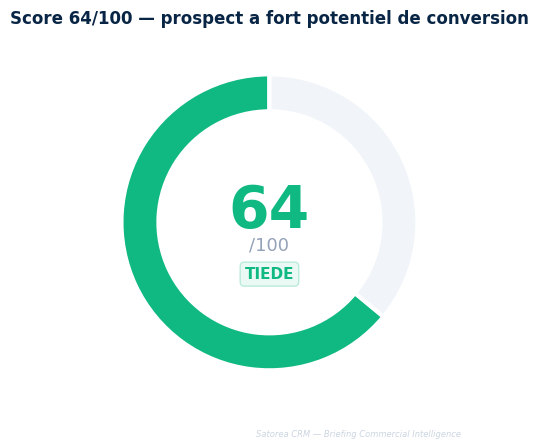
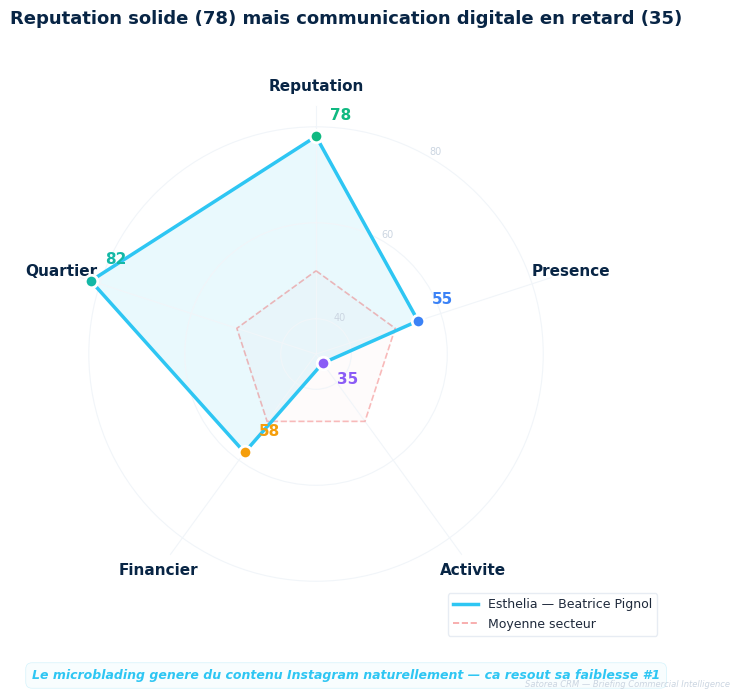
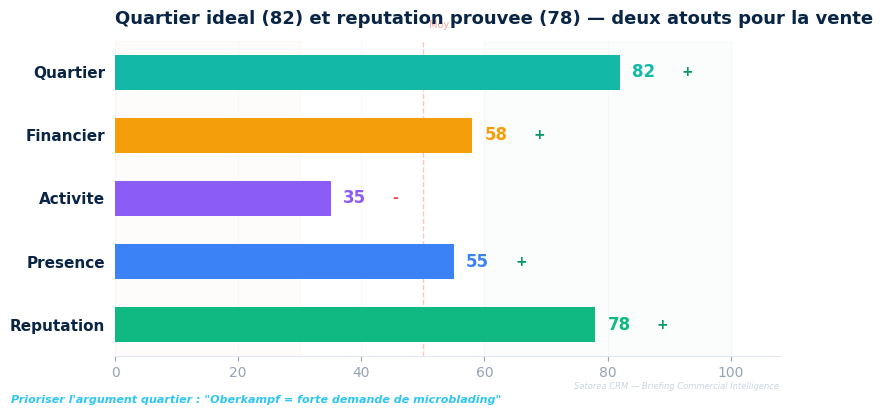
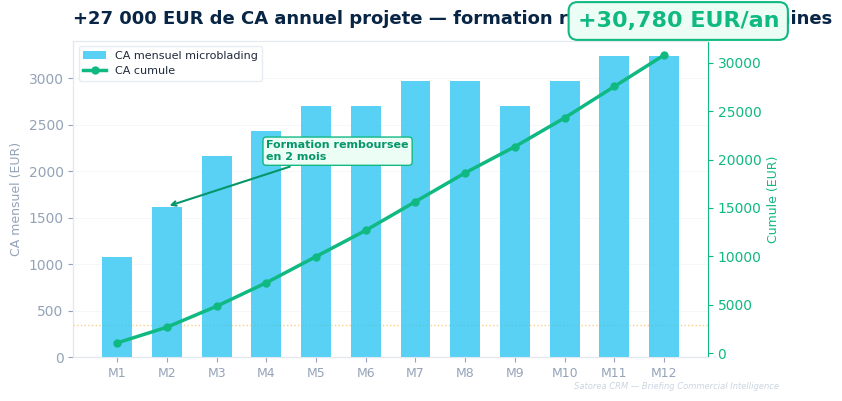
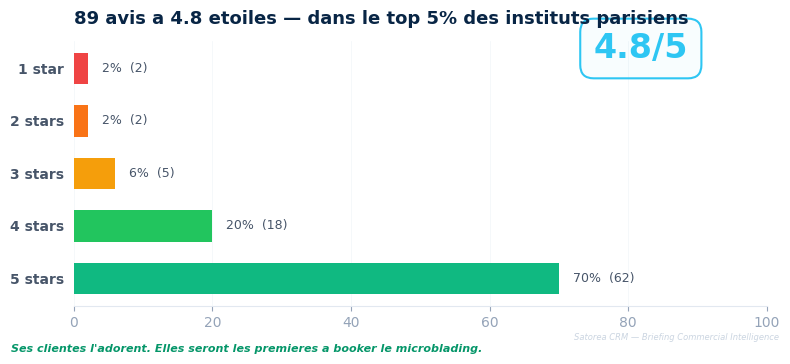
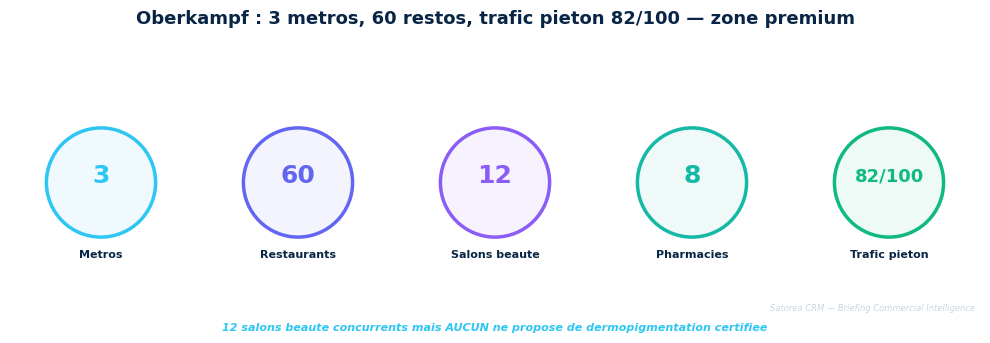

Write Python code to recreate these figures, in order.
"""
SATOREA — Generateur de graphiques style consulting
Chaque graphique = 1 message cle (titre = insight, pas description)

Input: fichier JSON avec données + insights générés par Claude
Output: PNG haute qualité dans ./charts/

Usage:
  python scripts/generate-charts.py data.json
  python scripts/generate-charts.py  # utilise les données de test intégrées
"""

import matplotlib
matplotlib.use('Agg')
import matplotlib.pyplot as plt
import matplotlib.patches as mpatches
import numpy as np
import json
import sys
from pathlib import Path
import math
from typing import Optional

# ══════════════════════════════════════════════════════════════
# CHARTE GRAPHIQUE SATOREA
# ══════════════════════════════════════════════════════════════
class Theme:
    BRAND = '#2EC6F3'
    ACCENT = '#082545'
    GREEN = '#10B981'
    GREEN_DARK = '#059669'
    GREEN_BG = '#ECFDF5'
    AMBER = '#F59E0B'
    AMBER_DARK = '#D97706'
    AMBER_BG = '#FFFBEB'
    RED = '#EF4444'
    RED_BG = '#FEF2F2'
    INDIGO = '#6366F1'
    VIOLET = '#8B5CF6'
    TEAL = '#14B8A6'
    TEXT = '#1E293B'
    TEXT_MED = '#475569'
    TEXT_LIGHT = '#94A3B8'
    TEXT_XLIGHT = '#CBD5E1'
    BG = '#FFFFFF'
    CARD = '#F8FAFC'
    BORDER = '#E2E8F0'
    BORDER_SOFT = '#F1F5F9'

    # Dimensions du scoring
    DIM_COLORS = [GREEN, '#3B82F6', VIOLET, AMBER, TEAL]
    DIM_LABELS = ['Reputation', 'Presence', 'Activite', 'Financier', 'Quartier']

    @staticmethod
    def setup():
        plt.rcParams.update({
            'font.family': 'sans-serif',
            'font.sans-serif': ['Segoe UI', 'Calibri', 'Arial'],
            'axes.facecolor': Theme.BG,
            'figure.facecolor': Theme.BG,
            'text.color': Theme.TEXT,
            'axes.edgecolor': Theme.BORDER,
            'axes.labelcolor': Theme.TEXT_LIGHT,
            'xtick.color': Theme.TEXT_LIGHT,
            'ytick.color': Theme.TEXT_LIGHT,
        })

# ══════════════════════════════════════════════════════════════
# HELPERS CONSULTING STYLE
# ══════════════════════════════════════════════════════════════
def add_footer(fig, text='Satorea CRM — Briefing Commercial Intelligence'):
    """Footer discret en bas à droite"""
    fig.text(0.98, 0.01, text, ha='right', va='bottom',
             fontsize=6, color=Theme.TEXT_XLIGHT, style='italic')

def add_insight_title(ax, title, subtitle=None, y=1.08):
    """Titre = insight (pas description) + sous-titre données"""
    ax.set_title(title, fontsize=12, fontweight='bold', color=Theme.ACCENT,
                 pad=15, loc='left', wrap=True)
    if subtitle:
        ax.text(0, y - 0.06, subtitle, transform=ax.transAxes,
                fontsize=8, color=Theme.TEXT_LIGHT, va='top')

def add_annotation_box(ax, text, xy, color=Theme.BRAND):
    """Annotation style McKinsey — boîte avec flèche"""
    ax.annotate(text, xy=xy, fontsize=8, fontweight='bold', color=color,
                bbox=dict(boxstyle='round,pad=0.4', facecolor=color + '10',
                          edgecolor=color, linewidth=1),
                ha='center')

def score_color(v):
    if v >= 60: return Theme.GREEN
    if v >= 30: return Theme.AMBER
    return Theme.RED

# ══════════════════════════════════════════════════════════════
# CHART 1 — RADAR 5 AXES (style consulting)
# ══════════════════════════════════════════════════════════════
def chart_radar(data, insights, outdir):
    scores = data['scores']
    vals = [scores['reputation'], scores['presence'], scores['activity'],
            scores['financial'], scores['neighborhood']]
    avg = data.get('avg_scores', [50, 50, 50, 50, 50])

    fig, ax = plt.subplots(figsize=(8, 7), subplot_kw=dict(polar=True))

    N = 5
    angles = [n / float(N) * 2 * math.pi for n in range(N)]
    angles += angles[:1]
    vals_plot = vals + vals[:1]
    avg_plot = avg + avg[:1]

    ax.set_theta_offset(math.pi / 2)
    ax.set_theta_direction(-1)
    ax.set_rmax(100)
    ax.set_rticks([20, 40, 60, 80, 100])
    ax.set_yticklabels(['', '40', '60', '80', ''], fontsize=7, color=Theme.TEXT_XLIGHT)
    ax.set_rlabel_position(30)
    ax.spines['polar'].set_visible(False)
    ax.grid(color=Theme.BORDER_SOFT, linewidth=0.8)

    # Labels
    ax.set_xticks(angles[:-1])
    ax.set_xticklabels(Theme.DIM_LABELS, fontsize=11, fontweight='bold', color=Theme.ACCENT)

    # Moyenne secteur
    ax.plot(angles, avg_plot, '--', color=Theme.RED, linewidth=1.2, alpha=0.35)
    ax.fill(angles, avg_plot, color=Theme.RED, alpha=0.02)

    # Prospect
    ax.plot(angles, vals_plot, color=Theme.BRAND, linewidth=2.5)
    ax.fill(angles, vals_plot, color=Theme.BRAND, alpha=0.1)

    # Points + valeurs
    for i, (angle, val) in enumerate(zip(angles[:-1], vals)):
        ax.plot(angle, val, 'o', color=Theme.DIM_COLORS[i], markersize=9, zorder=5,
                markeredgecolor=Theme.BG, markeredgewidth=2)
        offset = 12 if val > avg[i] else -15
        ax.annotate(f'{val}', (angle, val), textcoords="offset points",
                    xytext=(10, offset), fontsize=11, fontweight='bold',
                    color=Theme.DIM_COLORS[i])

    # Légende
    from matplotlib.lines import Line2D
    legend_elements = [
        Line2D([0], [0], color=Theme.BRAND, linewidth=2.5, label=data.get('prospect_name', 'Prospect')),
        Line2D([0], [0], color=Theme.RED, linewidth=1.2, linestyle='--', alpha=0.5, label='Moyenne secteur'),
    ]
    ax.legend(handles=legend_elements, loc='lower right', bbox_to_anchor=(1.2, -0.08),
              fontsize=9, frameon=True, facecolor=Theme.BG, edgecolor=Theme.BORDER)

    # Titre insight
    ins = insights.get('radar', {})
    fig.suptitle(ins.get('title', f'Score multi-axes — {data.get("prospect_name", "Prospect")}'),
                 fontsize=13, fontweight='bold', color=Theme.ACCENT, x=0.5, y=0.98)

    # Message clé en bas
    key_msg = ins.get('key_insight', '')
    if key_msg:
        fig.text(0.5, 0.02, key_msg, ha='center', va='bottom',
                 fontsize=9, color=Theme.BRAND, fontweight='bold', style='italic',
                 bbox=dict(boxstyle='round,pad=0.5', facecolor=Theme.BRAND + '08',
                           edgecolor=Theme.BRAND + '30', linewidth=0.5))

    add_footer(fig)
    plt.tight_layout(rect=[0, 0.06, 1, 0.95])
    plt.savefig(outdir / 'radar-score.png', dpi=200, bbox_inches='tight', facecolor=Theme.BG)
    plt.close()


# ══════════════════════════════════════════════════════════════
# CHART 2 — BARRES HORIZONTALES (dimensions détaillées)
# ══════════════════════════════════════════════════════════════
def chart_bars(data, insights, outdir):
    scores = data['scores']
    vals = [scores['reputation'], scores['presence'], scores['activity'],
            scores['financial'], scores['neighborhood']]

    fig, ax = plt.subplots(figsize=(8, 4))

    y_pos = np.arange(len(Theme.DIM_LABELS))
    bars = ax.barh(y_pos, vals, height=0.55, color=Theme.DIM_COLORS, zorder=3)

    # Moyenne
    ax.axvline(x=50, color=Theme.RED, linewidth=1, linestyle='--', alpha=0.3, zorder=2)
    ax.text(51, len(vals) - 0.3, 'Moy.', fontsize=7, color=Theme.RED, alpha=0.5)

    # Zones
    ax.axvspan(0, 30, color=Theme.RED, alpha=0.02, zorder=1)
    ax.axvspan(60, 100, color=Theme.GREEN, alpha=0.02, zorder=1)

    ax.set_yticks(y_pos)
    ax.set_yticklabels(Theme.DIM_LABELS, fontsize=11, fontweight='bold', color=Theme.ACCENT)
    ax.set_xlim(0, 108)

    for bar, val, color in zip(bars, vals, Theme.DIM_COLORS):
        # Valeur
        ax.text(val + 2, bar.get_y() + bar.get_height()/2, f'{val}',
                va='center', fontsize=12, fontweight='bold', color=color)
        # Indicateur
        indicator = '+' if val >= 50 else '-'
        ind_color = Theme.GREEN_DARK if val >= 50 else Theme.RED
        ax.text(val + 10, bar.get_y() + bar.get_height()/2, indicator,
                va='center', fontsize=10, fontweight='bold', color=ind_color)

    ax.spines['top'].set_visible(False)
    ax.spines['right'].set_visible(False)
    ax.spines['left'].set_visible(False)
    ax.tick_params(left=False)
    ax.grid(axis='x', color=Theme.BORDER_SOFT, linewidth=0.5, zorder=1)

    ins = insights.get('bars', {})
    ax.set_title(ins.get('title', 'Detail par dimension'),
                 fontsize=13, fontweight='bold', color=Theme.ACCENT, loc='left', pad=12)

    key_msg = ins.get('key_insight', '')
    if key_msg:
        fig.text(0.02, -0.02, key_msg, ha='left', fontsize=8, color=Theme.BRAND,
                 fontweight='bold', style='italic')

    add_footer(fig)
    plt.tight_layout()
    plt.savefig(outdir / 'bar-dimensions.png', dpi=200, bbox_inches='tight', facecolor=Theme.BG)
    plt.close()


# ══════════════════════════════════════════════════════════════
# CHART 3 — DONUT SCORE GLOBAL
# ══════════════════════════════════════════════════════════════
def chart_donut(data, insights, outdir):
    score = data['scores']['global']
    color = score_color(score)
    classif = data.get('classification', 'TIEDE')

    fig, ax = plt.subplots(figsize=(4, 4.5))
    sizes = [score, 100 - score]
    colors = [color, Theme.BORDER_SOFT]

    wedges, _ = ax.pie(sizes, colors=colors, startangle=90,
                        wedgeprops=dict(width=0.25, edgecolor=Theme.BG, linewidth=3))

    ax.text(0, 0.08, f'{score}', ha='center', va='center',
            fontsize=42, fontweight='bold', color=color)
    ax.text(0, -0.15, '/100', ha='center', va='center',
            fontsize=13, color=Theme.TEXT_LIGHT)
    ax.text(0, -0.35, classif, ha='center', va='center',
            fontsize=11, fontweight='bold', color=color,
            bbox=dict(boxstyle='round,pad=0.3', facecolor=color + '15', edgecolor=color + '40'))

    ins = insights.get('donut', {})
    ax.set_title(ins.get('title', 'Score Global'),
                 fontsize=12, fontweight='bold', color=Theme.ACCENT, pad=10)

    add_footer(fig)
    plt.tight_layout()
    plt.savefig(outdir / 'donut-score.png', dpi=200, bbox_inches='tight', facecolor=Theme.BG)
    plt.close()


# ══════════════════════════════════════════════════════════════
# CHART 4 — DISTRIBUTION AVIS
# ══════════════════════════════════════════════════════════════
def chart_avis(data, insights, outdir):
    avis = data.get('avis')
    if not avis or not avis.get('distribution'):
        return

    dist = avis['distribution']
    stars = [d['stars'] for d in dist]
    pcts = [d['pct'] for d in dist]
    counts = [d['count'] for d in dist]
    color_map = {5: Theme.GREEN, 4: '#22C55E', 3: Theme.AMBER, 2: '#F97316', 1: Theme.RED}
    colors = [color_map.get(s, Theme.TEXT_LIGHT) for s in stars]

    fig, ax = plt.subplots(figsize=(8, 3.5))
    y_pos = np.arange(len(stars))
    bars = ax.barh(y_pos, pcts, height=0.6, color=colors, zorder=3)

    ax.set_yticks(y_pos)
    ax.set_yticklabels([f'{s} star{"s" if s > 1 else ""}' for s in stars],
                       fontsize=10, fontweight='bold', color=Theme.TEXT_MED)
    ax.set_xlim(0, 100)

    for bar, pct, count in zip(bars, pcts, counts):
        ax.text(pct + 2, bar.get_y() + bar.get_height()/2,
                f'{pct}%  ({count})', va='center', fontsize=9, color=Theme.TEXT_MED)

    ax.spines['top'].set_visible(False)
    ax.spines['right'].set_visible(False)
    ax.spines['left'].set_visible(False)
    ax.tick_params(left=False)
    ax.grid(axis='x', color=Theme.BORDER_SOFT, linewidth=0.5, zorder=1)

    # Note moyenne annotation
    avg = avis.get('moyenne', 0)
    ax.annotate(f'{avg}/5', xy=(75, len(stars) - 0.8),
                fontsize=24, fontweight='bold', color=Theme.BRAND,
                bbox=dict(boxstyle='round,pad=0.4', facecolor=Theme.BRAND + '08',
                          edgecolor=Theme.BRAND, linewidth=1.5))

    ins = insights.get('avis', {})
    ax.set_title(ins.get('title', f'{avis.get("total", 0)} avis a {avg}/5'),
                 fontsize=13, fontweight='bold', color=Theme.ACCENT, loc='left', pad=12)

    key_msg = ins.get('key_insight', '')
    if key_msg:
        fig.text(0.02, -0.02, key_msg, ha='left', fontsize=8, color=Theme.GREEN_DARK,
                 fontweight='bold', style='italic')

    add_footer(fig)
    plt.tight_layout()
    plt.savefig(outdir / 'avis-distribution.png', dpi=200, bbox_inches='tight', facecolor=Theme.BG)
    plt.close()


# ══════════════════════════════════════════════════════════════
# CHART 5 — ROI PROJECTION 12 MOIS
# ══════════════════════════════════════════════════════════════
def chart_roi(data, insights, outdir):
    formation_prix = data.get('formation_prix', 1400)
    seance_prix = data.get('seance_prix', 200)
    clientes_sem = data.get('clientes_semaine', 3)

    months = ['M1', 'M2', 'M3', 'M4', 'M5', 'M6', 'M7', 'M8', 'M9', 'M10', 'M11', 'M12']

    # Courbe réaliste : montée progressive
    ramp = [0.4, 0.6, 0.8, 0.9, 1.0, 1.0, 1.1, 1.1, 1.0, 1.1, 1.2, 1.2]
    ca_mensuel = [round(seance_prix * clientes_sem * 4 * r) for r in ramp]
    ca_cumule = np.cumsum(ca_mensuel)

    fig, ax1 = plt.subplots(figsize=(8, 4))

    x = np.arange(len(months))

    # Barres CA mensuel
    bars = ax1.bar(x, ca_mensuel, width=0.6, color=Theme.BRAND, zorder=3, alpha=0.8, label='CA mensuel microblading')

    # Ligne cumul
    ax2 = ax1.twinx()
    ax2.plot(x, ca_cumule, '-o', color=Theme.GREEN, linewidth=2.5, markersize=5,
             zorder=4, label='CA cumule')
    ax2.set_ylabel('Cumule (EUR)', fontsize=9, color=Theme.GREEN)
    ax2.tick_params(axis='y', colors=Theme.GREEN)
    ax2.spines['right'].set_color(Theme.GREEN)

    # Zone remboursement
    breakeven_month = next((i for i, c in enumerate(ca_cumule) if c >= formation_prix), 2)
    ax1.axhline(y=formation_prix / 4, color=Theme.AMBER, linewidth=1, linestyle=':', alpha=0.5)
    ax1.annotate(f'Formation remboursee\nen {breakeven_month + 1} mois',
                 xy=(breakeven_month, ca_mensuel[breakeven_month]),
                 xytext=(breakeven_month + 2, ca_mensuel[breakeven_month] + 500),
                 fontsize=8, fontweight='bold', color=Theme.GREEN_DARK,
                 arrowprops=dict(arrowstyle='->', color=Theme.GREEN_DARK, lw=1.5),
                 bbox=dict(boxstyle='round,pad=0.3', facecolor=Theme.GREEN_BG,
                           edgecolor=Theme.GREEN, linewidth=1))

    ax1.set_xticks(x)
    ax1.set_xticklabels(months, fontsize=9)
    ax1.set_ylabel('CA mensuel (EUR)', fontsize=9, color=Theme.TEXT_LIGHT)
    ax1.spines['top'].set_visible(False)
    ax1.spines['right'].set_visible(False)
    ax1.grid(axis='y', color=Theme.BORDER_SOFT, linewidth=0.5, zorder=1)

    # Total annuel
    total = sum(ca_mensuel)
    fig.text(0.98, 0.92, f'+{total:,} EUR/an', ha='right',
             fontsize=16, fontweight='bold', color=Theme.GREEN,
             bbox=dict(boxstyle='round,pad=0.4', facecolor=Theme.GREEN_BG,
                       edgecolor=Theme.GREEN, linewidth=1.5))

    # Légendes combinées
    lines1, labels1 = ax1.get_legend_handles_labels()
    lines2, labels2 = ax2.get_legend_handles_labels()
    ax1.legend(lines1 + lines2, labels1 + labels2, loc='upper left',
               fontsize=8, frameon=True, facecolor=Theme.BG, edgecolor=Theme.BORDER)

    ins = insights.get('roi', {})
    ax1.set_title(ins.get('title', f'Projection ROI — +{total:,} EUR/an'),
                  fontsize=13, fontweight='bold', color=Theme.ACCENT, loc='left', pad=12)

    add_footer(fig)
    plt.tight_layout()
    plt.savefig(outdir / 'roi-projection.png', dpi=200, bbox_inches='tight', facecolor=Theme.BG)
    plt.close()


# ══════════════════════════════════════════════════════════════
# CHART 6 — QUARTIER INDICATEURS
# ══════════════════════════════════════════════════════════════
def chart_quartier(data, insights, outdir):
    q = data.get('quartier')
    if not q:
        return

    fig, axes = plt.subplots(1, 5, figsize=(10, 3))

    items = [
        ('Metros', q.get('metros', 0), Theme.BRAND),
        ('Restaurants', q.get('restaurants', 0), Theme.INDIGO),
        ('Salons beaute', q.get('concurrentsBeaute', 0), Theme.VIOLET),
        ('Pharmacies', q.get('pharmacies', 0), Theme.TEAL),
        ('Trafic pieton', q.get('footTrafficScore', 0), Theme.GREEN),
    ]

    for ax, (label, val, color) in zip(axes, items):
        ax.set_xlim(-1, 1)
        ax.set_ylim(-1, 1.3)
        ax.set_aspect('equal')
        ax.axis('off')

        # Cercle
        circle = plt.Circle((0, 0.15), 0.6, facecolor=color + '12',
                             edgecolor=color, linewidth=2.5)
        ax.add_patch(circle)

        # Valeur
        display = f'{val}/100' if label == 'Trafic pieton' else str(val)
        ax.text(0, 0.22, display, ha='center', va='center',
                fontsize=18 if label != 'Trafic pieton' else 13,
                fontweight='bold', color=color)

        # Label
        ax.text(0, -0.65, label, ha='center', va='center',
                fontsize=8, fontweight='bold', color=Theme.ACCENT)

    ins = insights.get('quartier', {})
    fig.suptitle(ins.get('title', 'Environnement du quartier'),
                 fontsize=13, fontweight='bold', color=Theme.ACCENT, y=1.02)

    key_msg = ins.get('key_insight', '')
    if key_msg:
        fig.text(0.5, -0.05, key_msg, ha='center', fontsize=8,
                 color=Theme.BRAND, fontweight='bold', style='italic')

    add_footer(fig)
    plt.tight_layout()
    plt.savefig(outdir / 'quartier-indicateurs.png', dpi=200, bbox_inches='tight', facecolor=Theme.BG)
    plt.close()


# ══════════════════════════════════════════════════════════════
# PIPELINE — Détermine quels graphiques générer
# ══════════════════════════════════════════════════════════════
def determine_charts(data):
    """Retourne la liste des graphiques à générer basé sur les données disponibles"""
    charts = []

    # Toujours : score + ROI (minimum 2)
    if data.get('scores'):
        charts.append('donut')
        charts.append('radar')
        charts.append('bars')

    charts.append('roi')  # Toujours pertinent

    # Si avis disponibles
    if data.get('avis') and data['avis'].get('distribution'):
        charts.append('avis')

    # Si quartier disponible
    if data.get('quartier'):
        charts.append('quartier')

    return charts


def generate_all(data, insights, outdir):
    """Génère tous les graphiques applicables"""
    Theme.setup()
    outdir = Path(outdir)
    outdir.mkdir(exist_ok=True)

    charts = determine_charts(data)
    generated = []

    chart_funcs = {
        'radar': chart_radar,
        'bars': chart_bars,
        'donut': chart_donut,
        'avis': chart_avis,
        'roi': chart_roi,
        'quartier': chart_quartier,
    }

    for chart_id in charts:
        func = chart_funcs.get(chart_id)
        if func:
            try:
                func(data, insights, outdir)
                generated.append(chart_id)
                print(f'  + {chart_id}.png')
            except Exception as e:
                print(f'  ! {chart_id} ERREUR: {e}')

    return generated


# ══════════════════════════════════════════════════════════════
# DONNEES TEST — ESTHELIA
# ══════════════════════════════════════════════════════════════
TEST_DATA = {
    'prospect_name': 'Esthelia — Beatrice Pignol',
    'classification': 'TIEDE',
    'scores': {
        'global': 64,
        'reputation': 78,
        'presence': 55,
        'activity': 35,
        'financial': 58,
        'neighborhood': 82,
    },
    'avg_scores': [50, 50, 50, 50, 50],
    'avis': {
        'total': 89,
        'moyenne': 4.8,
        'distribution': [
            {'stars': 5, 'count': 62, 'pct': 70},
            {'stars': 4, 'count': 18, 'pct': 20},
            {'stars': 3, 'count': 5, 'pct': 6},
            {'stars': 2, 'count': 2, 'pct': 2},
            {'stars': 1, 'count': 2, 'pct': 2},
        ],
    },
    'quartier': {
        'metros': 3,
        'restaurants': 60,
        'concurrentsBeaute': 12,
        'pharmacies': 8,
        'footTrafficScore': 82,
    },
    'formation_prix': 1400,
    'seance_prix': 225,
    'clientes_semaine': 3,
}

# Insights generés par Claude (simulés pour le test)
TEST_INSIGHTS = {
    'radar': {
        'title': 'Reputation solide (78) mais communication digitale en retard (35)',
        'key_insight': 'Le microblading genere du contenu Instagram naturellement — ca resout sa faiblesse #1',
    },
    'bars': {
        'title': 'Quartier ideal (82) et reputation prouvee (78) — deux atouts pour la vente',
        'key_insight': 'Prioriser l\'argument quartier : "Oberkampf = forte demande de microblading"',
    },
    'donut': {
        'title': 'Score 64/100 — prospect a fort potentiel de conversion',
    },
    'avis': {
        'title': '89 avis a 4.8 etoiles — dans le top 5% des instituts parisiens',
        'key_insight': 'Ses clientes l\'adorent. Elles seront les premieres a booker le microblading.',
    },
    'roi': {
        'title': '+27 000 EUR de CA annuel projete — formation remboursee en 3 semaines',
    },
    'quartier': {
        'title': 'Oberkampf : 3 metros, 60 restos, trafic pieton 82/100 — zone premium',
        'key_insight': '12 salons beaute concurrents mais AUCUN ne propose de dermopigmentation certifiee',
    },
}

# ══════════════════════════════════════════════════════════════
# MAIN
# ══════════════════════════════════════════════════════════════
if __name__ == '__main__':
    if len(sys.argv) > 1:
        with open(sys.argv[1]) as f:
            payload = json.load(f)
        data = payload.get('data', payload)
        insights = payload.get('insights', {})
    else:
        data = TEST_DATA
        insights = TEST_INSIGHTS

    print(f'Generation graphiques pour: {data.get("prospect_name", "Prospect")}')
    print(f'Scenario: {len(determine_charts(data))} graphiques a generer')
    print()

    generated = generate_all(data, insights, './charts')

    print(f'\nTermine ! {len(generated)} PNG generes dans ./charts/')
    print(f'Graphiques: {", ".join(generated)}')
